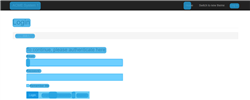
Task: Training library
Workflow: LaunchBrowser

Step 1 [try]: CV Screen Scope Login page on the page in window 'ACME System 1 - Log In' (chrome.exe)

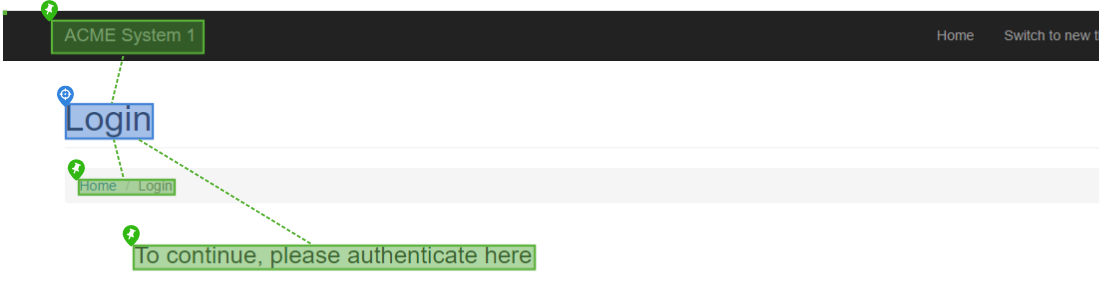
Step 2 [try]: find

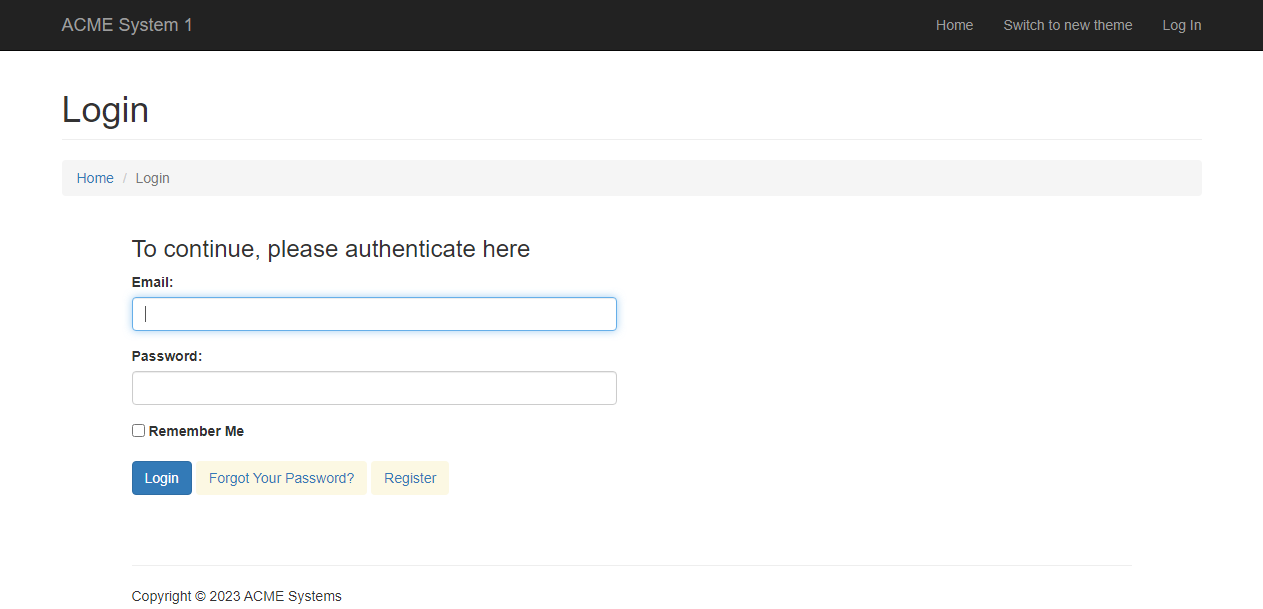
Step 3 [try]: Screen CV Element Exists - 'Lo (Main)